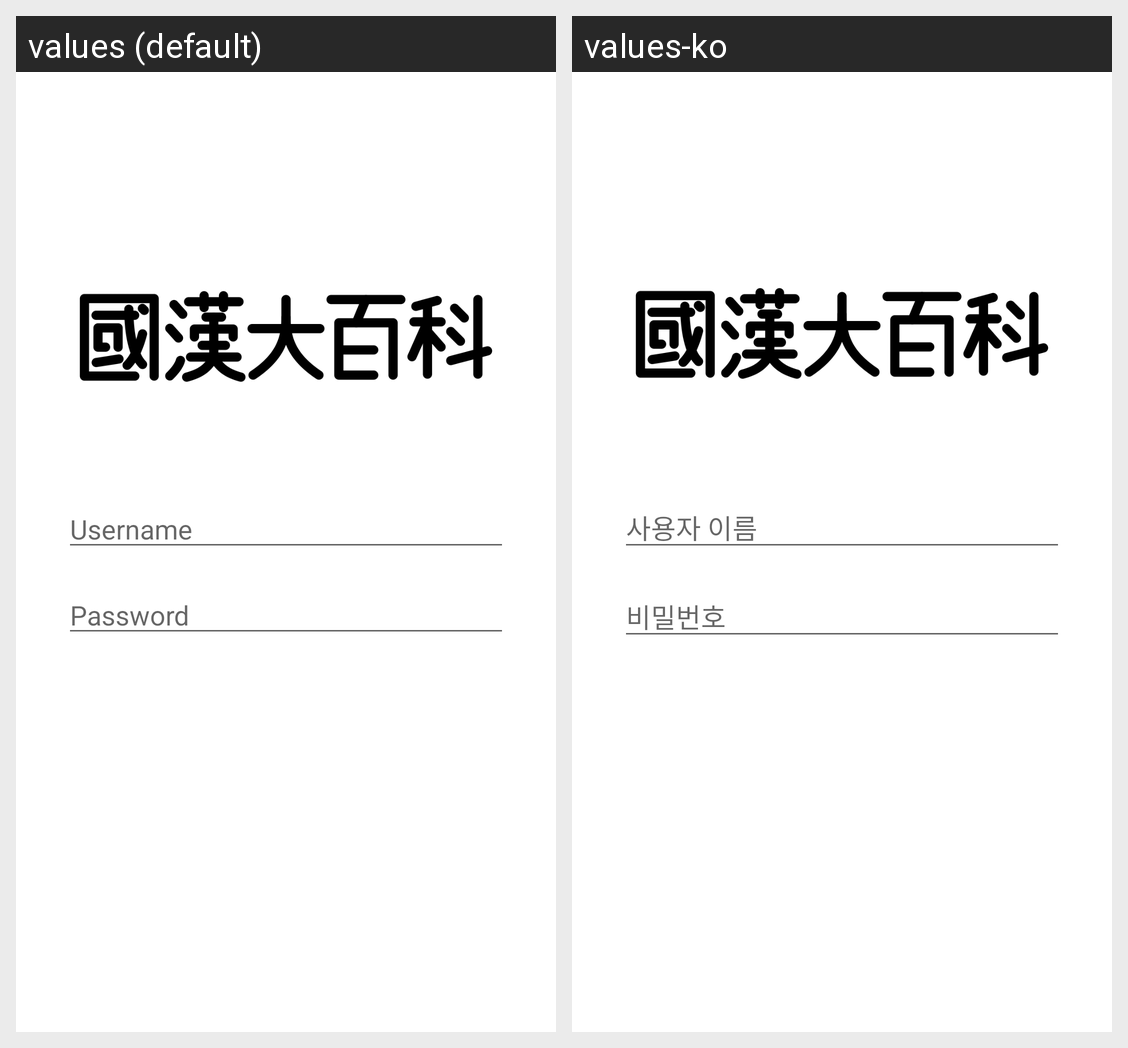

The same Android screen rendered under two of its app's locales, left to right. List the strings drawn on it with the default value and each locale's translation.
Android screen res/layout/activity_authentication.xml rendered under 2 locales, left to right: values (default), values-ko. Device: Nexus 5 (rendered at 1080×1920; each locale shown at half size, 540×960, under a caption strip naming it); theme Theme.GukhanWikiAppAndroid.
Strings drawn on this screen, with the default value and each locale's value (text and hints the layout hard-codes, and strings that could not be matched under every locale, appear in the picture but are not listed):

input_username
  values: Username
  values-ko: 사용자 이름

input_password
  values: Password
  values-ko: 비밀번호
